Photos from the image-classification dataset "dataset" in the GitHub repository gleb099/pattern-recognition. Its 2 classes are: shirts, trousers.

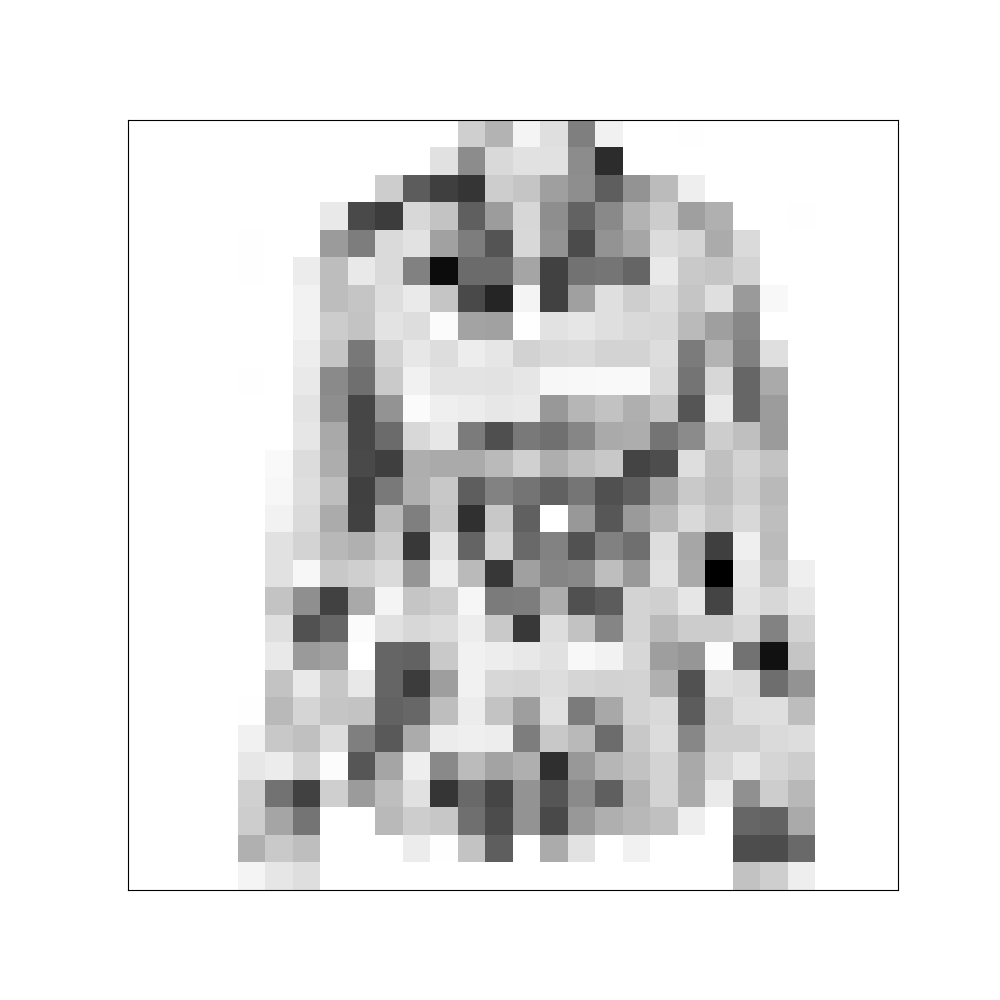
Label: shirts

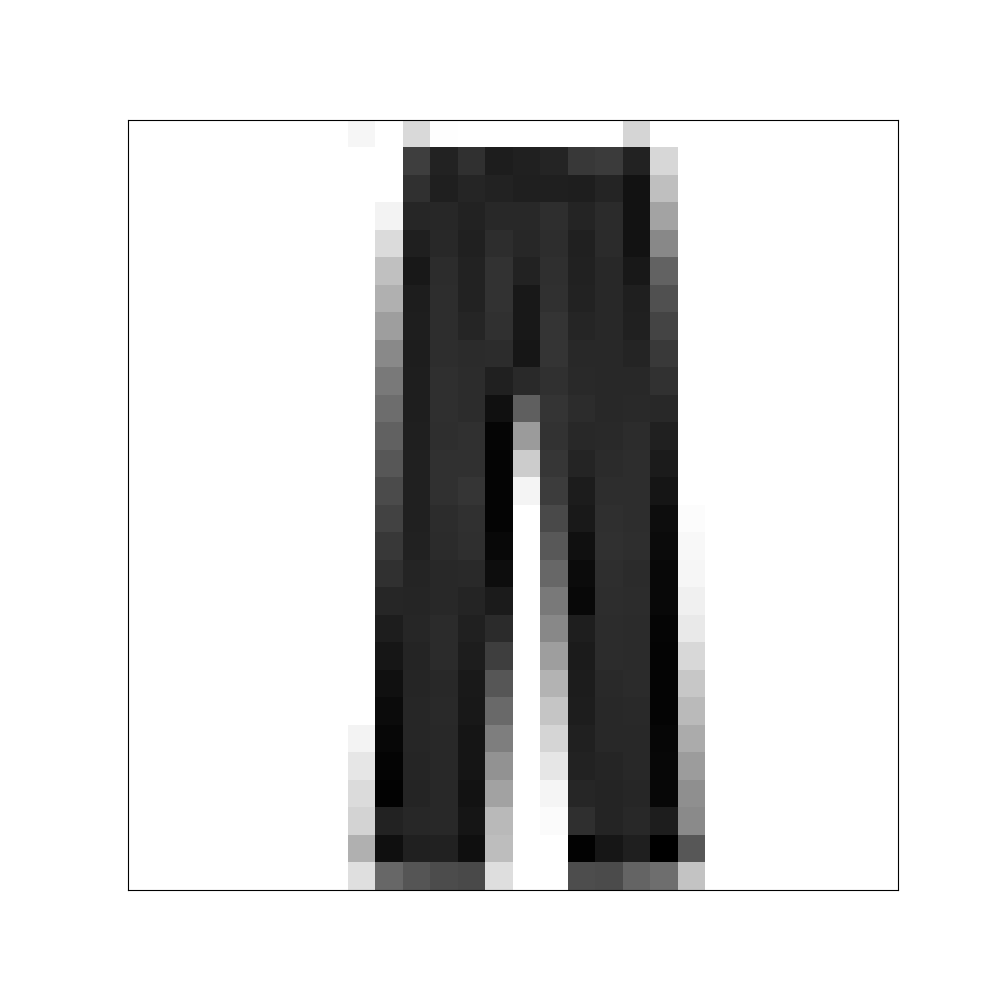
Label: trousers

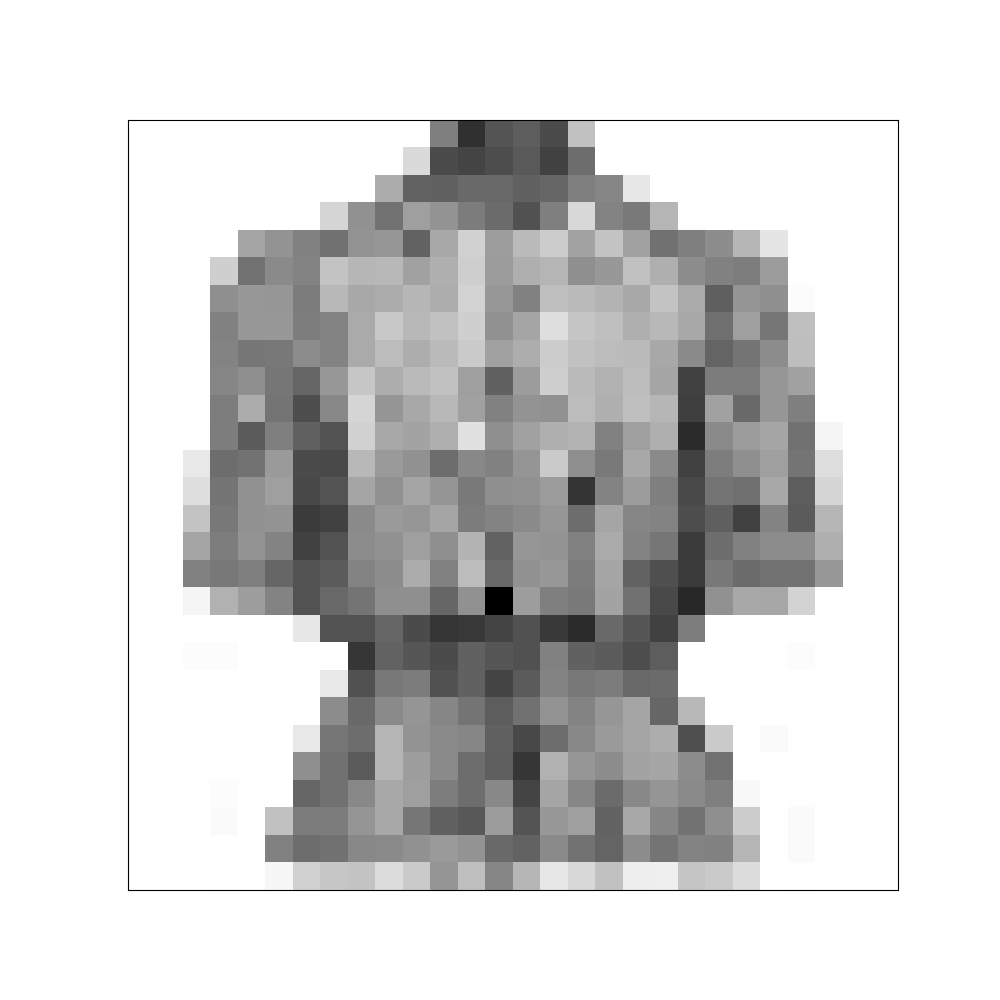
Label: shirts

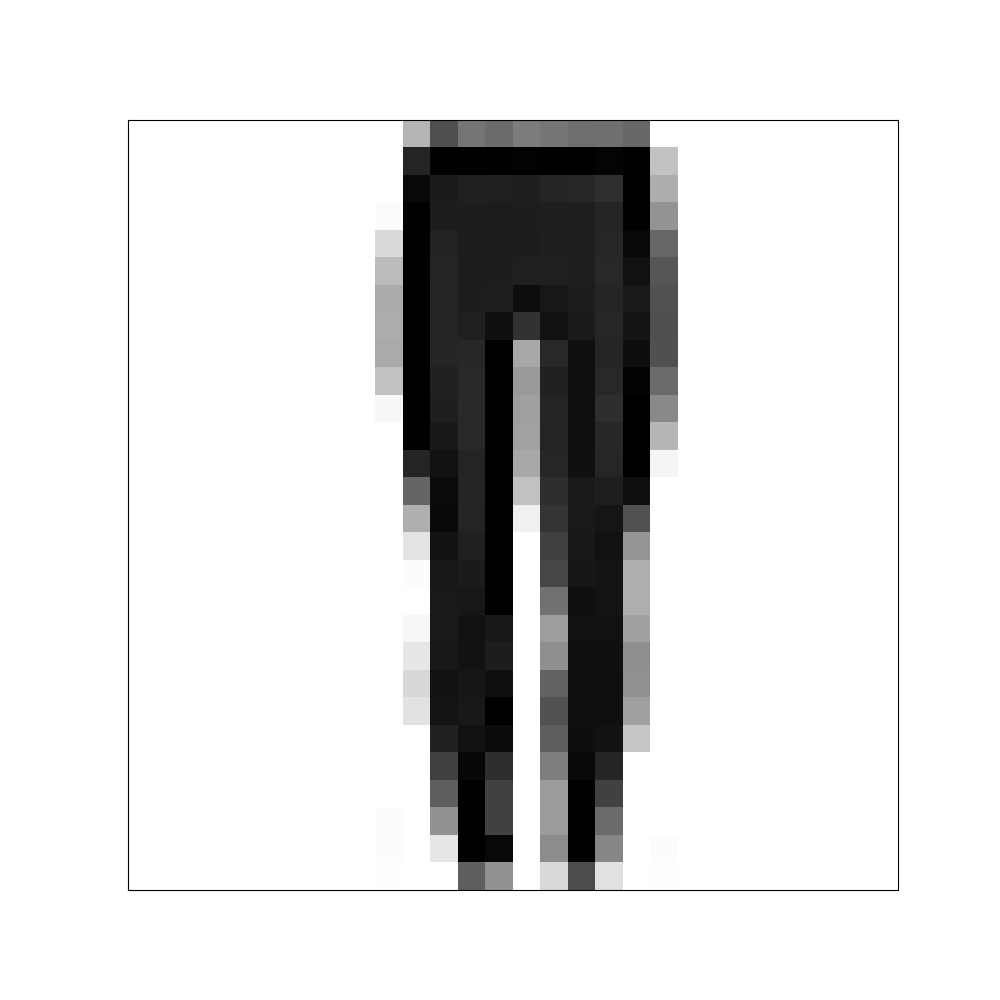
Label: trousers

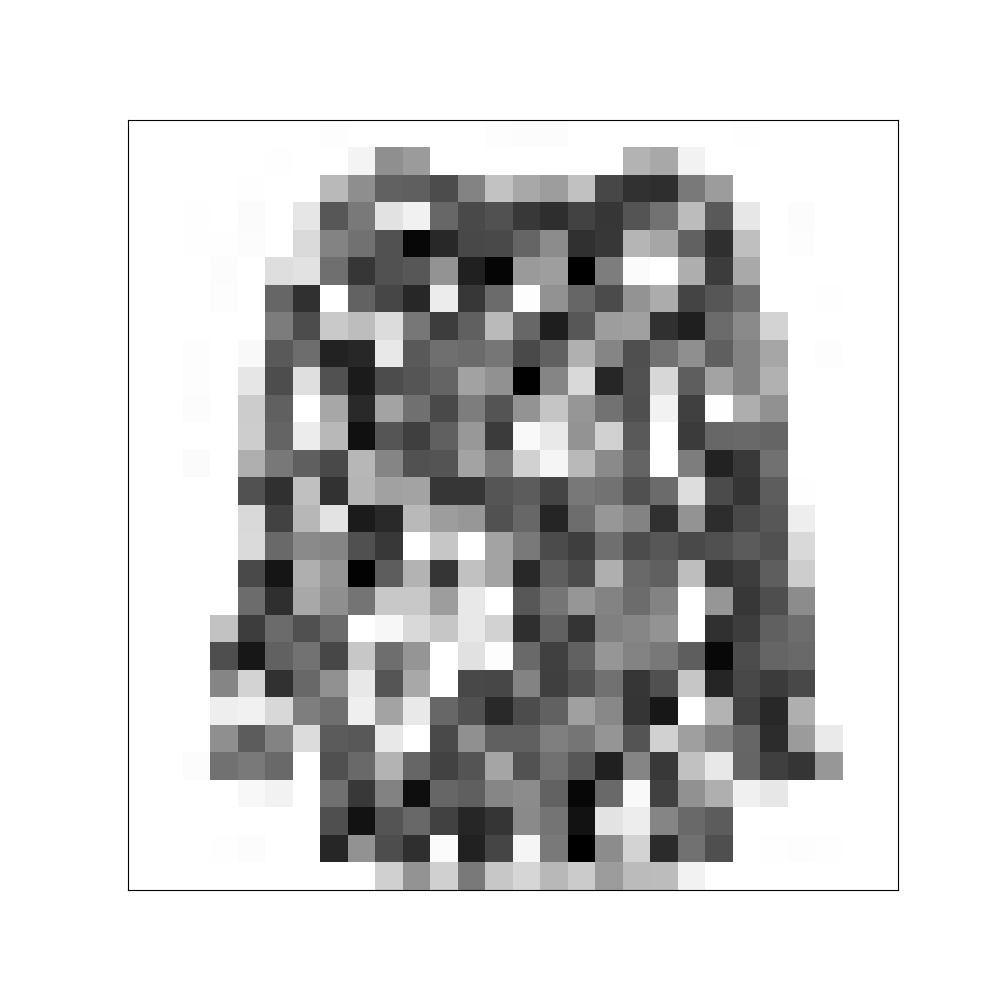
Label: shirts

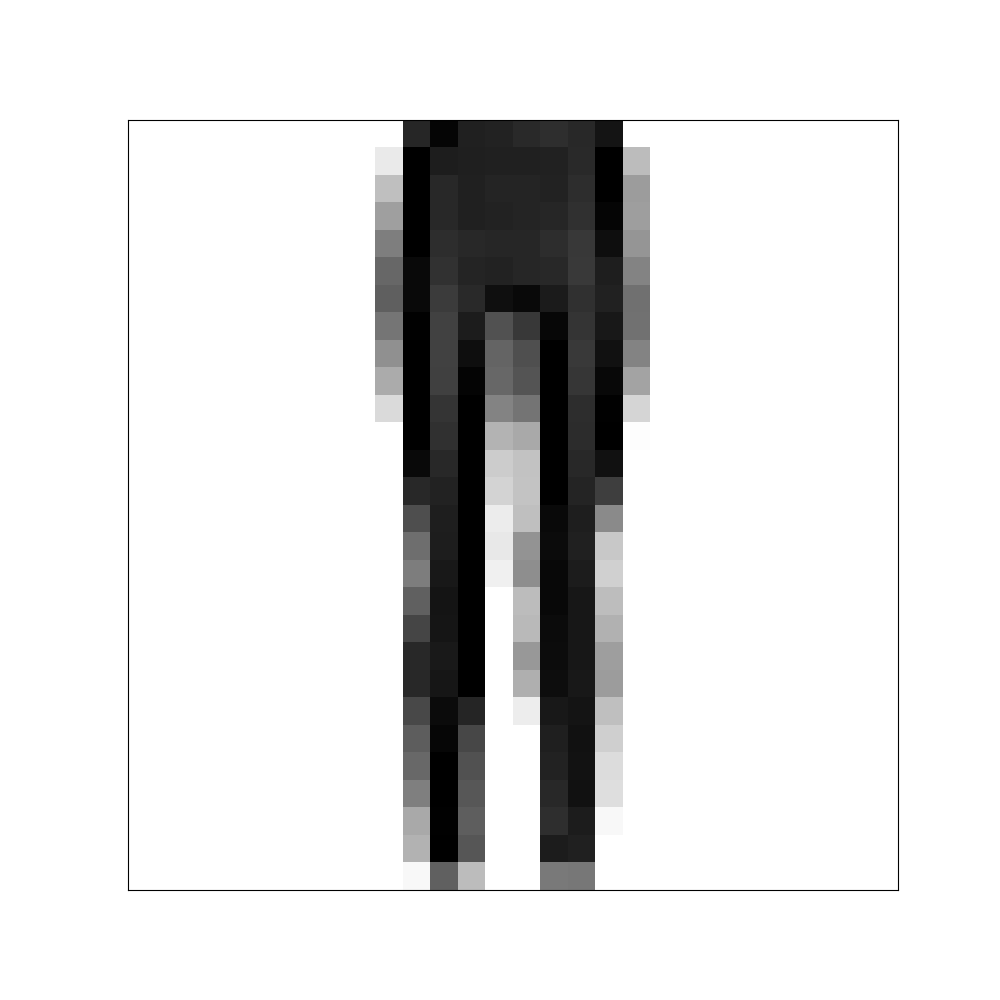
Label: trousers
